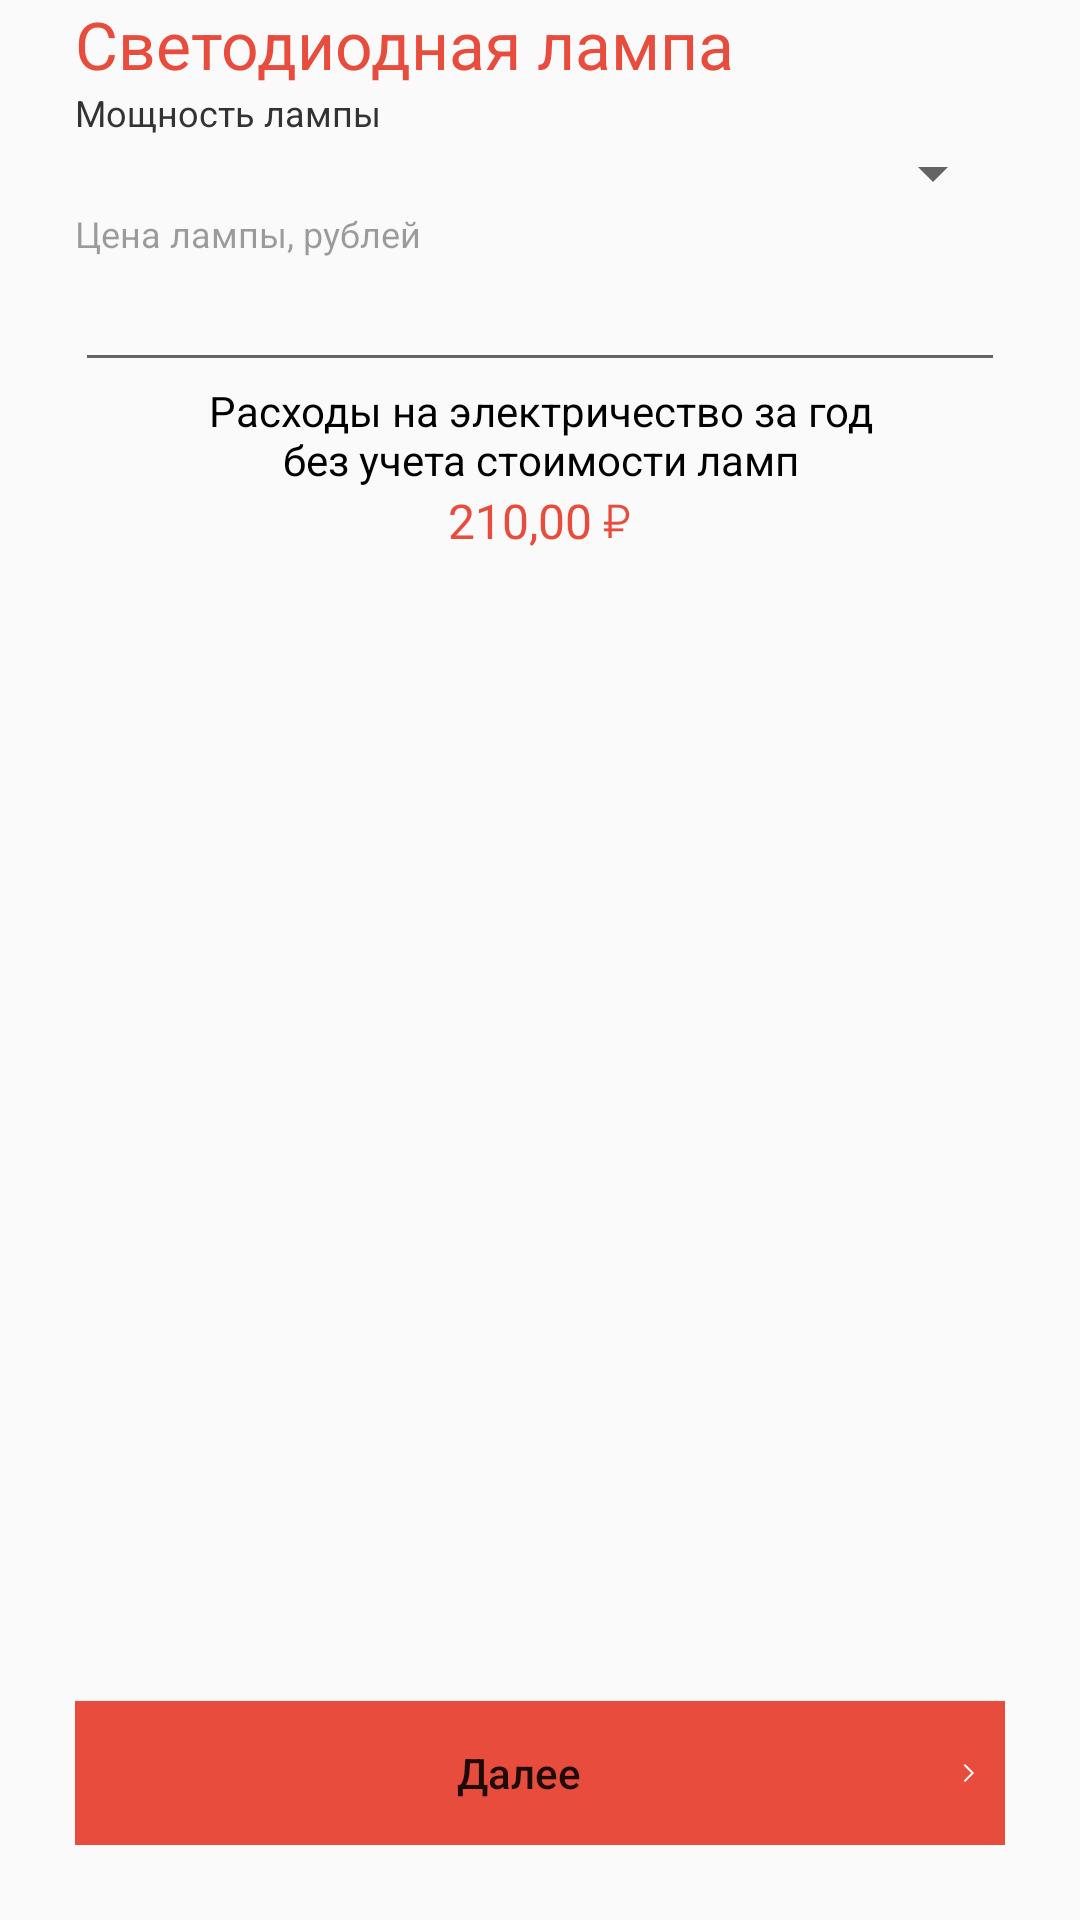

Here is an Android app screen rendered from its layout file. Give the layout XML and the strings, colors and styles it references.
<!-- AndroidManifest.xml: application theme AppTheme -->
<!-- res/layout/fragment_led_lamp.xml -->
<FrameLayout xmlns:android="http://schemas.android.com/apk/res/android"
    xmlns:tools="http://schemas.android.com/tools"
    android:layout_width="match_parent"
    android:layout_height="match_parent"
    android:paddingLeft="25dp"
    android:paddingRight="25dp"
    android:paddingBottom="25dp"
    tools:context="com.github.miki48ru.ledlampeconomist.LampFragment">
<RelativeLayout
    android:layout_width="match_parent"
    android:layout_height="wrap_content">

    <LinearLayout
        android:orientation="vertical"
        android:layout_width="match_parent"
        android:layout_height="match_parent">

        <TextView
            android:layout_width="match_parent"
            android:layout_height="wrap_content"
            style="@style/PageTitle"
            android:text="Светодиодная лампа" />

        <TextView
            android:layout_width="match_parent"
            android:layout_height="wrap_content"
            style="@style/Description"
            android:text="Мощность лампы" />

        <Spinner
            android:layout_width="match_parent"
            android:layout_height="wrap_content"
            android:id="@+id/spinner_power_led" />

        <TextView
            android:layout_width="match_parent"
            android:layout_height="wrap_content"
            style="@style/FieldLabel"
            android:text="Цена лампы, рублей" />

        <EditText
            android:layout_width="match_parent"
            android:layout_height="wrap_content"
            android:inputType="numberDecimal"
            android:ems="10"
            android:id="@+id/et_price_led" />

        <TextView
            android:layout_width="match_parent"
            android:layout_height="wrap_content"
            android:textSize="14sp"
            android:textAlignment="center"
            android:textColor="#000"
            android:paddingLeft="32dp"
            android:paddingRight="32dp"
            android:text="Расходы на электричество за год без учета стоимости ламп" />

        <TextView
            android:id="@+id/tv_price_led_year"
            android:layout_width="wrap_content"
            android:layout_height="wrap_content"
            android:textSize="16sp"
            android:textAlignment="center"
            android:textColor="#e74c3c"
            android:paddingLeft="32dp"
            android:paddingRight="32dp"
            android:layout_gravity="center"
            android:drawableRight="@drawable/ic_rouble_orange"
            android:text="210,00 " />



    </LinearLayout>

    <Button
        android:layout_width="match_parent"
        android:layout_height="wrap_content"
        style="@style/buttonNext"
        android:drawableRight="@drawable/ic_r_arr"
        android:text="Далее"
        android:textAllCaps="false"
        android:paddingRight="10dp"
        android:id="@+id/bt_next_ledlamp"
        android:layout_alignParentBottom="true"/>
</RelativeLayout>

</FrameLayout>
<!-- resources referenced by this layout -->
<resources>
  <!-- drawable ic_r_arr: png bitmap (drawable-hdpi, 136 bytes) -->
  <!-- drawable ic_rouble_orange: png bitmap (drawable-hdpi, 448 bytes) -->
  <style name="Description">
          <item name="android:textSize">12sp</item>
          <item name="android:fontFamily">sans-serif</item>
          <item name="android:textStyle">normal</item>
          <item name="android:textColor">#333333</item>
      </style>
  <style name="FieldLabel">
          <item name="android:textSize">12sp</item>
          <item name="android:fontFamily">sans-serif</item>
          <item name="android:textStyle">normal</item>
          <item name="android:textColor">#61000000</item>
      </style>
  <style name="PageTitle">
          <item name="android:textSize">22sp</item>
          <item name="android:fontFamily">sans-serif</item>
          <item name="android:textStyle">normal</item>
          <item name="android:textColor">#e74c3c</item>
      </style>
  <style name="buttonNext">
          <item name="android:background">#e74c3c</item>
      </style>
  <style name="AppTheme" parent="Theme.AppCompat.Light.DarkActionBar">
          
          <item name="colorPrimary">@color/colorPrimary</item>
          <item name="colorPrimaryDark">@color/colorPrimaryDark</item>
          <item name="colorAccent">@color/colorAccent</item>
      </style>
  <color name="colorPrimary">#3F51B5</color>
  <color name="colorPrimaryDark">#303F9F</color>
  <color name="colorAccent">#FF4081</color>
</resources>
